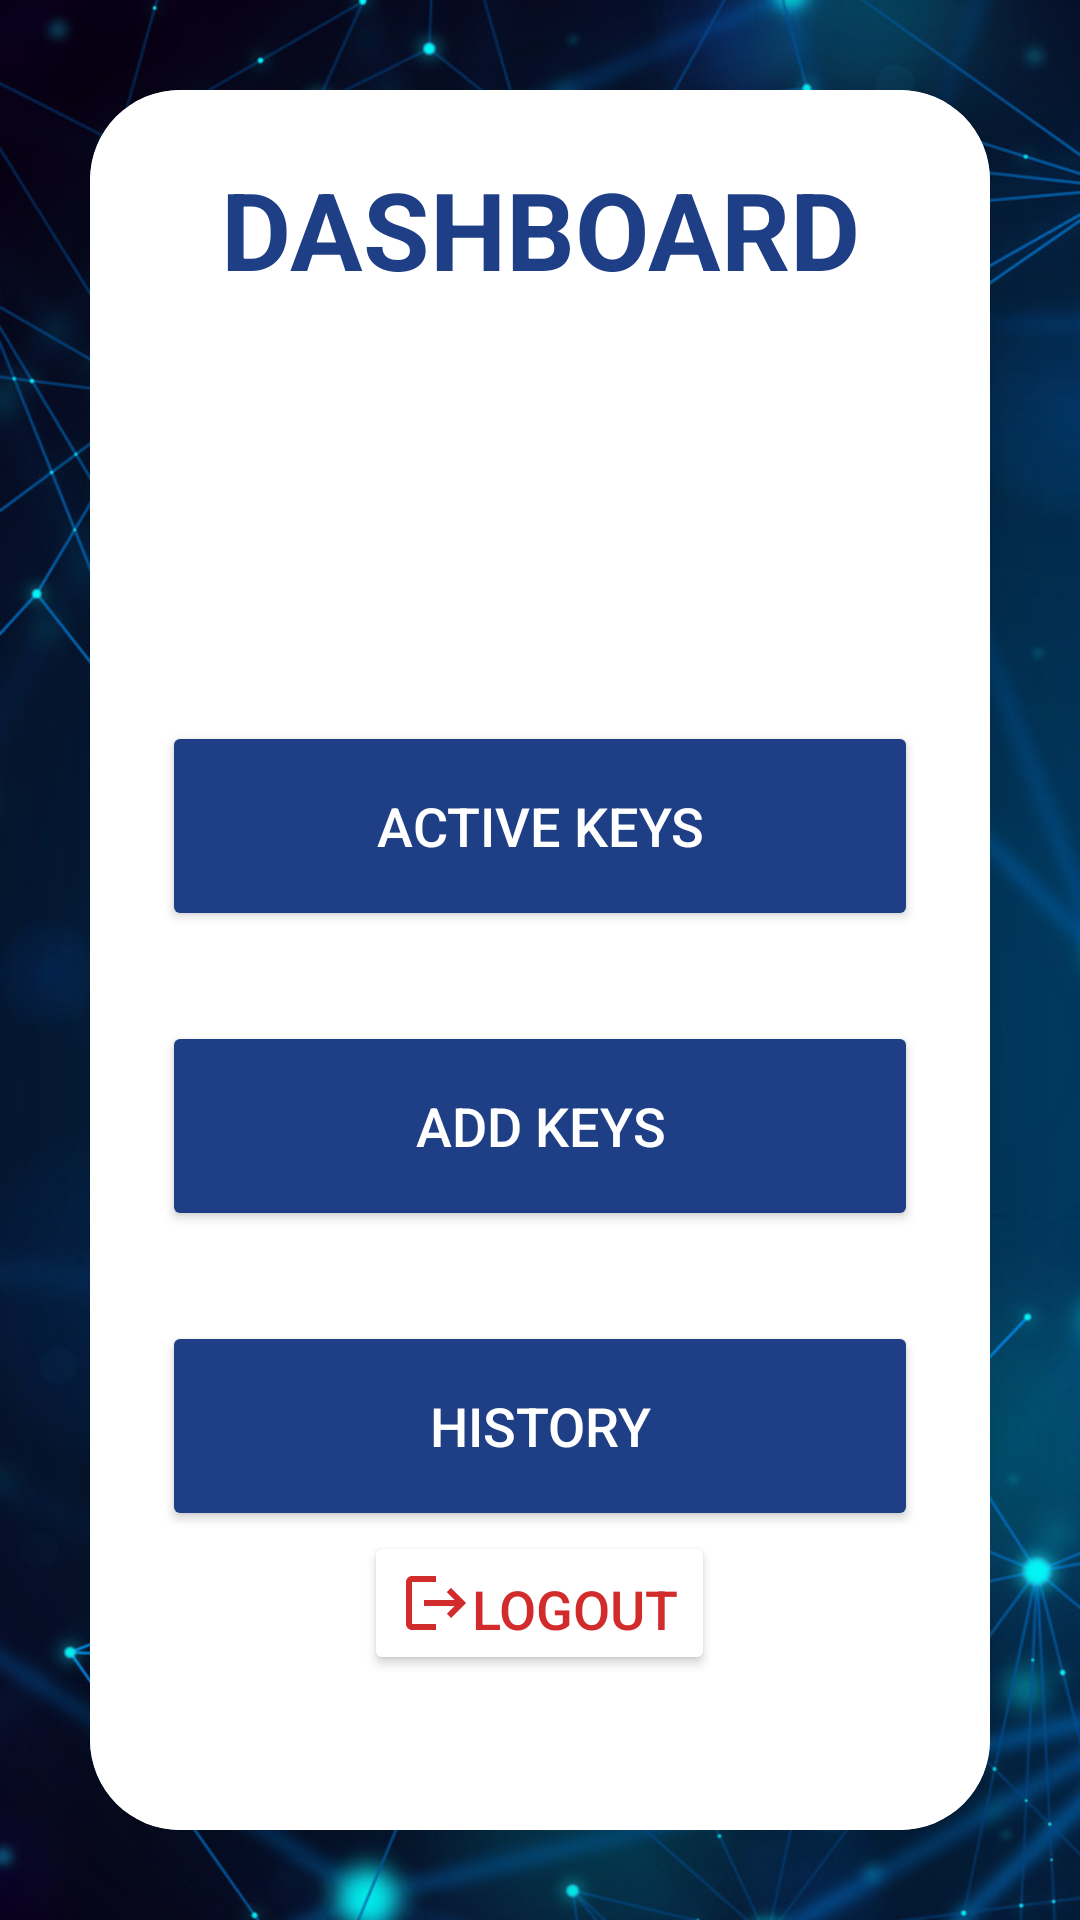

Produce the Android XML layout that renders to this screen, including the resource entries it uses.
<!-- AndroidManifest.xml: application theme Theme.MyApplication -->
<!-- res/layout/activity_dashboard.xml -->
<?xml version="1.0" encoding="utf-8"?>
<LinearLayout
    xmlns:android="http://schemas.android.com/apk/res/android"
    xmlns:app="http://schemas.android.com/apk/res-auto"
    xmlns:tools="http://schemas.android.com/tools"
    android:id="@+id/dashoard"
    android:layout_width="match_parent"
    android:layout_height="match_parent"
    android:orientation="vertical"
    android:gravity="center"
    android:background="@drawable/background"
    tools:context=".Dashboard">



    <androidx.cardview.widget.CardView
        android:layout_width="match_parent"
        android:layout_height="match_parent"
        android:layout_margin="30dp"
        app:cardCornerRadius="30dp"
        app:cardElevation="20dp">


        <LinearLayout
            android:layout_width="match_parent"
            android:layout_height="match_parent"
            android:orientation="vertical"
            android:layout_gravity="center_horizontal"
            android:padding="24dp"
            android:background="@color/white"
            android:gravity="center">

            <TextView
                android:layout_width="match_parent"
                android:layout_height="wrap_content"
                android:text="DASHBOARD"
                android:id="@+id/dashboardText"
                android:textSize="36sp"
                android:textAlignment="center"
                android:textStyle="bold"
                android:textColor="@color/main_color"
                android:layout_marginBottom="50dp"/>


            <Button
                android:layout_width="match_parent"
                android:layout_height="70dp"
                android:text="Active Keys"
                android:id="@+id/activeKeys"
                android:textSize="18sp"
                android:layout_marginTop="90dp"
                android:backgroundTint="@color/main_color"
                android:textColor="@color/white"
                app:cornerRadius = "20dp"/>

            <Button
                android:layout_width="match_parent"
                android:layout_height="70dp"
                android:text="Add Keys"
                android:id="@+id/addKeys"
                android:textSize="18sp"
                android:layout_marginTop="30dp"
                android:backgroundTint="@color/main_color"
                android:textColor="@color/white"
                app:cornerRadius = "20dp"/>

            <Button
                android:layout_width="match_parent"
                android:layout_height="70dp"
                android:text="History"
                android:id="@+id/history"
                android:textSize="18sp"
                android:layout_marginTop="30dp"
                android:backgroundTint="@color/main_color"
                android:textColor="@color/white"
                app:cornerRadius = "20dp"/>

            
            <View
                android:layout_width="0dp"
                android:layout_height="0dp"
                android:layout_weight="1"/>

            <Button
                android:layout_width="wrap_content"
                android:layout_height="wrap_content"
                android:id="@+id/logout"
                android:textSize="18sp"
                android:text="Logout"
                android:textColor="@color/logout"
                android:layout_marginBottom="30dp"
                android:backgroundTint="@color/white"
                android:drawableLeft="@drawable/baseline_logout_24"
                app:cornerRadius = "20dp"
                android:gravity="bottom"/>

        </LinearLayout>




    </androidx.cardview.widget.CardView>



</LinearLayout>
<!-- resources referenced by this layout -->
<resources>
  <color name="logout">#D22B2B</color>
  <color name="main_color">#1E3E86</color>
  <color name="white">#FFFFFFFF</color>
  <!-- drawable background: png bitmap (drawable, 754374 bytes) -->
  <!-- drawable baseline_logout_24 (drawable) -->
  <vector xmlns:android="http://schemas.android.com/apk/res/android" android:autoMirrored="true" android:height="24dp" android:tint="#D22B2B" android:viewportHeight="24" android:viewportWidth="24" android:width="24dp">
        
      <path android:fillColor="@android:color/white" android:pathData="M17,7l-1.41,1.41L18.17,11H8v2h10.17l-2.58,2.58L17,17l5,-5zM4,5h8V3H4c-1.1,0 -2,0.9 -2,2v14c0,1.1 0.9,2 2,2h8v-2H4V5z"/>
      
  </vector>
  <style name="Theme.MyApplication" parent="Base.Theme.MyApplication">
      </style>
  <style name="Base.Theme.MyApplication" parent="Theme.Material3.DayNight.NoActionBar">
          
          
          
      </style>
</resources>
